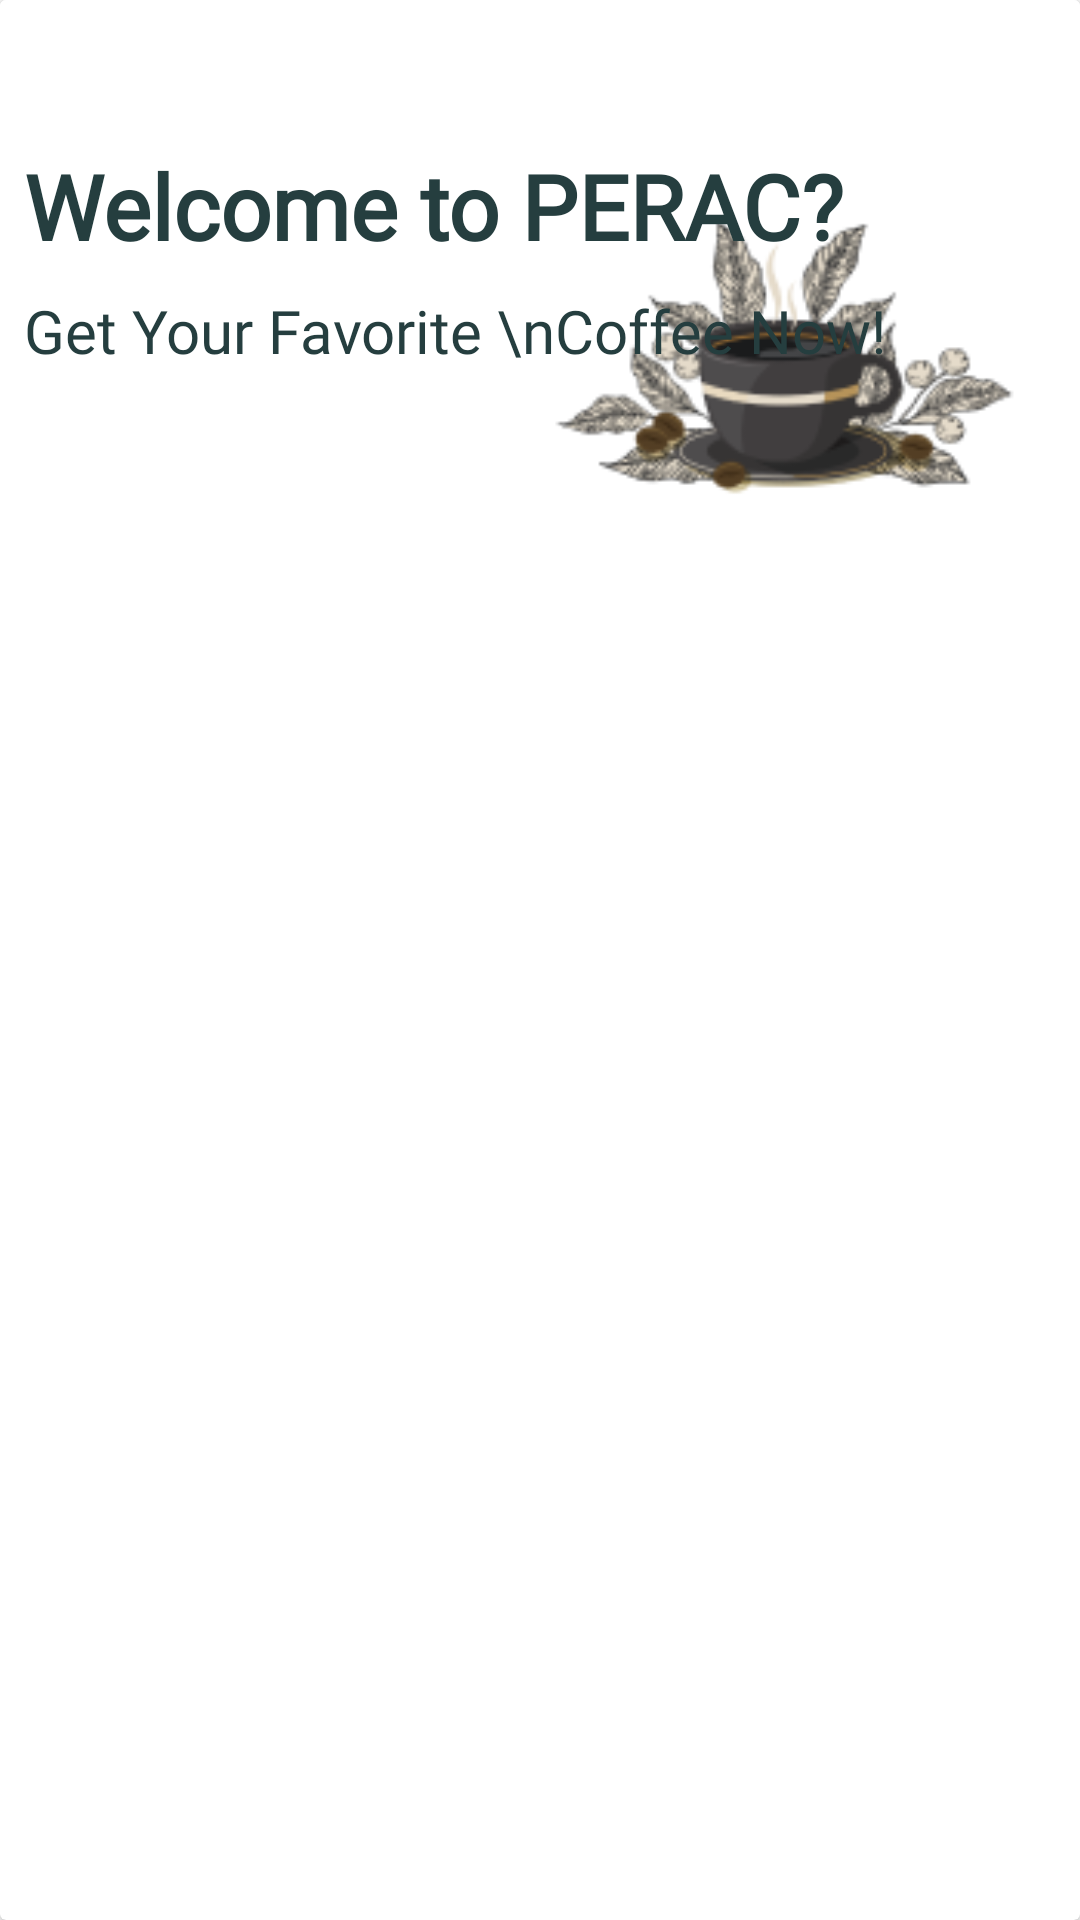

This screen was rendered from an Android layout file. Write that file and the resources it references.
<!-- AndroidManifest.xml: application theme Theme.Perac -->
<!-- res/layout/home_offer_item.xml -->
<?xml version="1.0" encoding="utf-8"?>
<androidx.cardview.widget.CardView xmlns:android="http://schemas.android.com/apk/res/android"
    xmlns:card_view="http://schemas.android.com/tools"
    xmlns:app="http://schemas.android.com/apk/res-auto"
    android:id="@+id/card_view"
    android:layout_width="match_parent"
    android:layout_height="wrap_content"
    android:layout_gravity="center"
    android:layout_marginHorizontal="8dp"
    android:layout_marginVertical="4dp"
    card_view:cardCornerRadius="10dp">

    <androidx.constraintlayout.widget.ConstraintLayout
        android:layout_width="match_parent"
        android:layout_height="180dp"
        android:padding="8dp"
        android:background="@color/white">

        <ImageView
            android:id="@+id/img_item_photo"
            android:layout_width="180dp"
            android:layout_height="200dp"
            android:layout_marginTop="25dp"
            android:src="@drawable/offer1"
            app:layout_constraintEnd_toEndOf="parent"
            app:layout_constraintTop_toTopOf="parent" />

        <LinearLayout
            android:layout_width="wrap_content"
            android:layout_height="wrap_content"
            android:orientation="vertical"
            app:layout_constraintStart_toStartOf="parent"
            app:layout_constraintTop_toTopOf="parent"
            app:layout_constraintBottom_toBottomOf="parent">

            <TextView
                android:layout_width="match_parent"
                android:layout_height="wrap_content"
                android:text="Welcome to PERAC?"
                android:textSize="30dp"
                android:textStyle="bold"
                android:fontFamily="@font/poppinsbold"
                android:textColor="#253E3F"/>

            <TextView
                android:id="@+id/offer_subtitle"
                android:layout_width="match_parent"
                android:layout_height="wrap_content"
                android:text="Get Your Favorite \nCoffee Now!"
                android:textColor="#253E3F"
                style="@style/textlg_regular"
                android:layout_marginVertical="8dp"/>










        </LinearLayout>
    </androidx.constraintlayout.widget.ConstraintLayout>
</androidx.cardview.widget.CardView>
<!-- resources referenced by this layout -->
<resources>
  <color name="white">#FFFFFFFF</color>
  <!-- drawable offer1: png bitmap (drawable, 17345 bytes) -->
  <style name="textlg_regular">
          <item name="android:fontFamily">@font/poppins</item>
          <item name="android:textSize">20sp</item>
      </style>
  <style name="textxs_bold">
          <item name="android:fontFamily">@font/poppinsbold</item>
          <item name="android:textSize">12sp</item>
      </style>
  <style name="Theme.Perac" parent="Base.Theme.Perac" />
  <style name="Base.Theme.Perac" parent="Theme.MaterialComponents.DayNight">
          
          <item name="colorPrimary">@color/main</item>
          <item name="colorPrimaryDark">@color/main</item>
      </style>
  <color name="main">#253E3F</color>
</resources>
